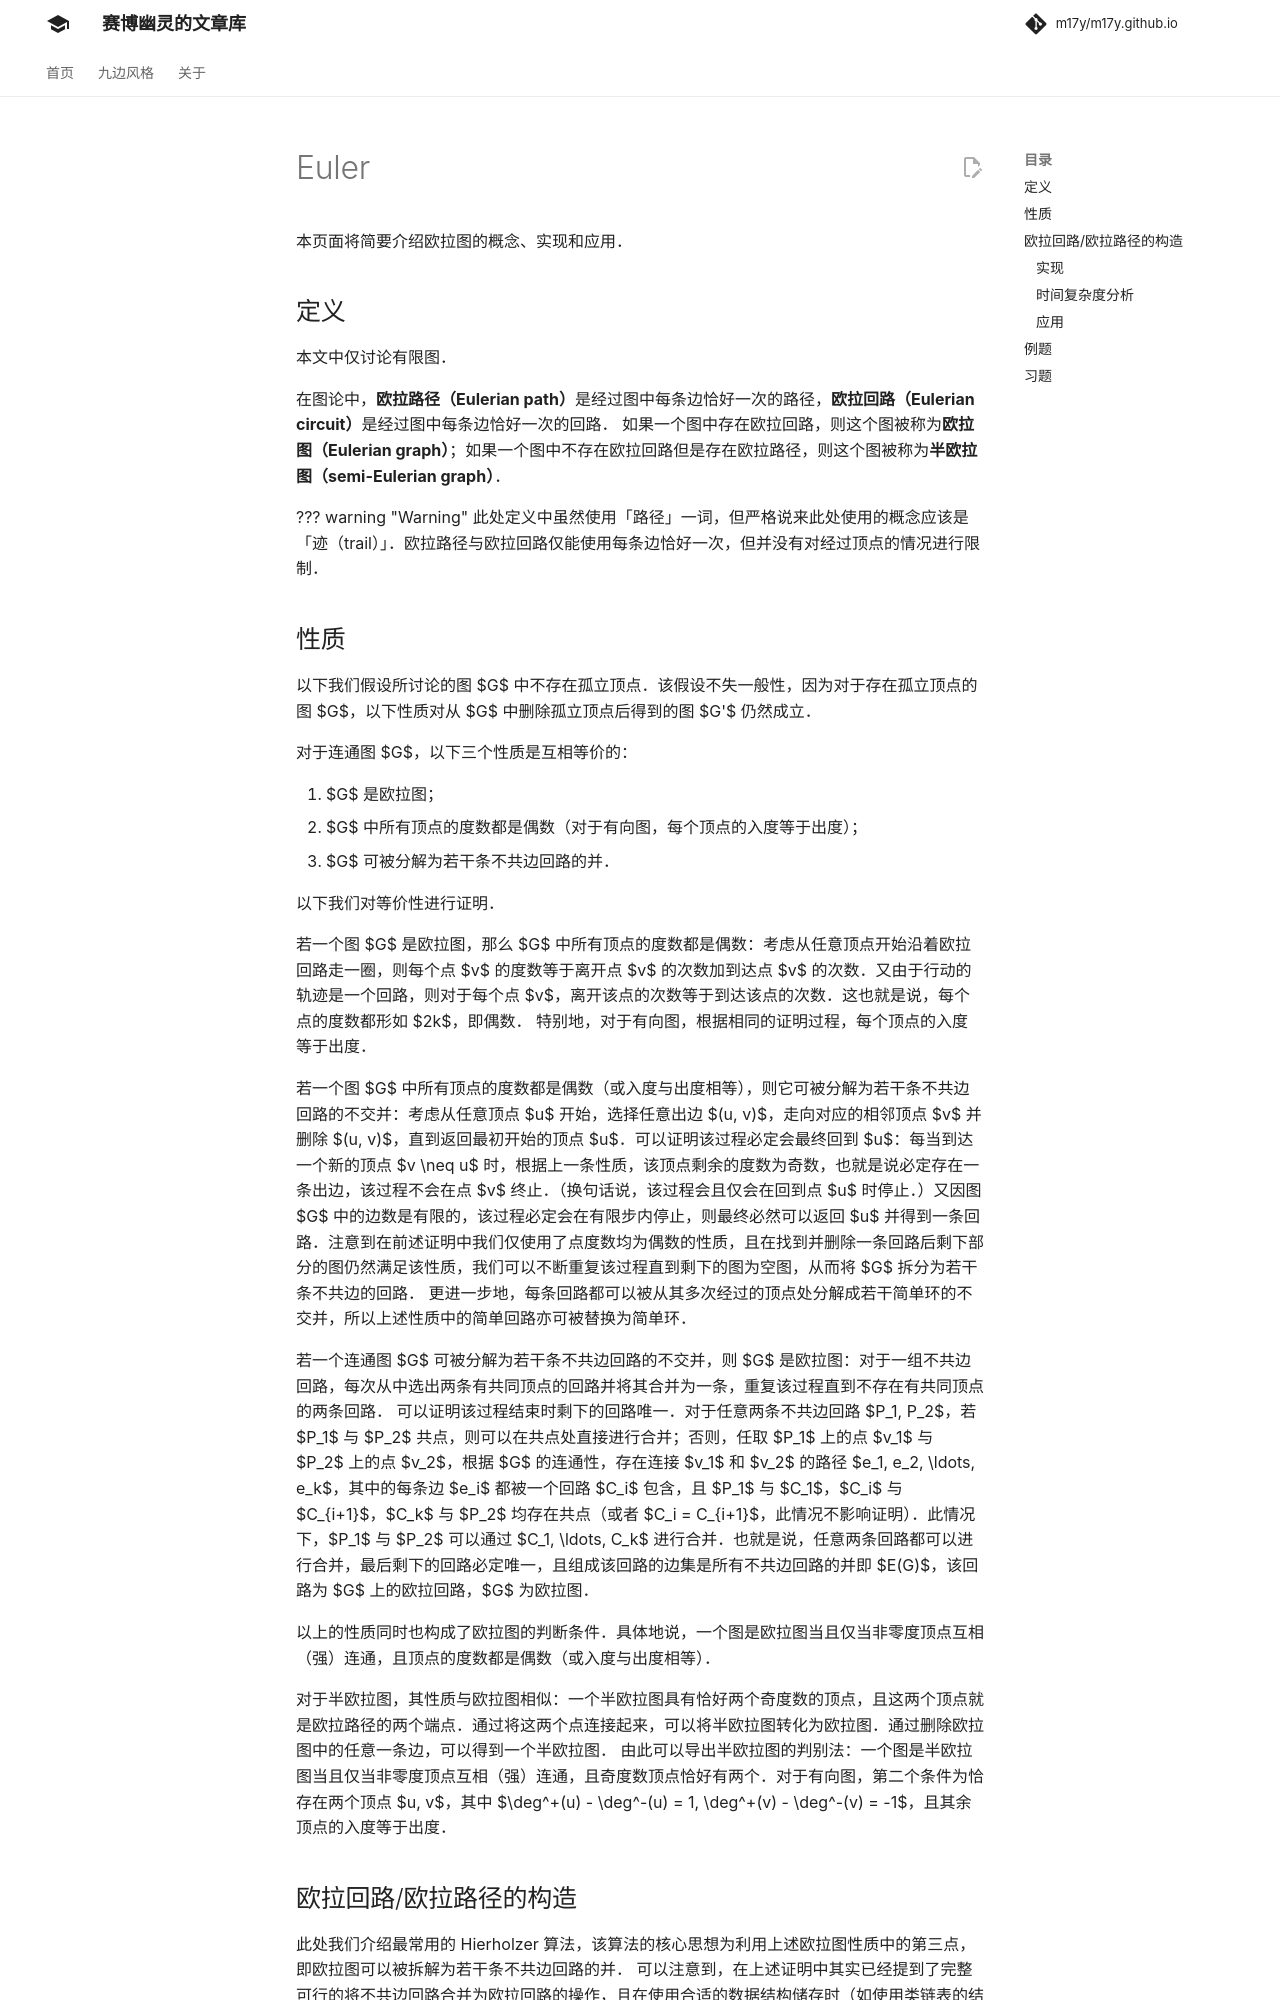

repository: m17y/m17y.github.io · page: graph/euler/index.html · generator: mkdocs

本页面将简要介绍欧拉图的概念、实现和应用。

## 定义

-   **欧拉回路**：通过图中每条边恰好一次的回路
-   **欧拉通路**：通过图中每条边恰好一次的通路
-   **欧拉图**：具有欧拉回路的图
-   **半欧拉图**：具有欧拉通路但不具有欧拉回路的图

## 性质

欧拉图中所有顶点的度数都是偶数。

若 $G$ 是欧拉图，则它为若干个环的并，且每条边被包含在奇数个环内。

## 判别法

1.  无向图是欧拉图当且仅当：
    -   非零度顶点是连通的
    -   顶点的度数都是偶数
2.  无向图是半欧拉图当且仅当：
    -   非零度顶点是连通的
    -   恰有 2 个奇度顶点
3.  有向图是欧拉图当且仅当：
    -   非零度顶点是强连通的
    -   每个顶点的入度和出度相等
4.  有向图是半欧拉图当且仅当：
    -   非零度顶点是弱连通的
    -   至多一个顶点的出度与入度之差为 1
    -   至多一个顶点的入度与出度之差为 1
    -   其他顶点的入度和出度相等

## 求欧拉回路或欧拉路

### Fleury 算法

也称避桥法，是一个偏暴力的算法。

算法流程为每次选择下一条边的时候优先选择不是桥的边。

一个广泛使用但是错误的实现方式是先 Tarjan 预处理桥边，然后再 DFS 避免走桥。但是由于走图过程中边会被删去，一些非桥边会变为桥边导致错误。最简单的实现方法是每次删除一条边之后暴力跑一遍 Tarjan 找桥，时间复杂度是 $\Theta(m(n+m))=\Theta(m^2)$。复杂的实现方法要用到动态图等，实用价值不高。

### Hierholzer 算法

也称逐步插入回路法。

#### 过程

算法流程为从一条回路开始，每次任取一条目前回路中的点，将其替换为一条简单回路，以此寻找到一条欧拉回路。如果从路开始的话，就可以寻找到一条欧拉路。
